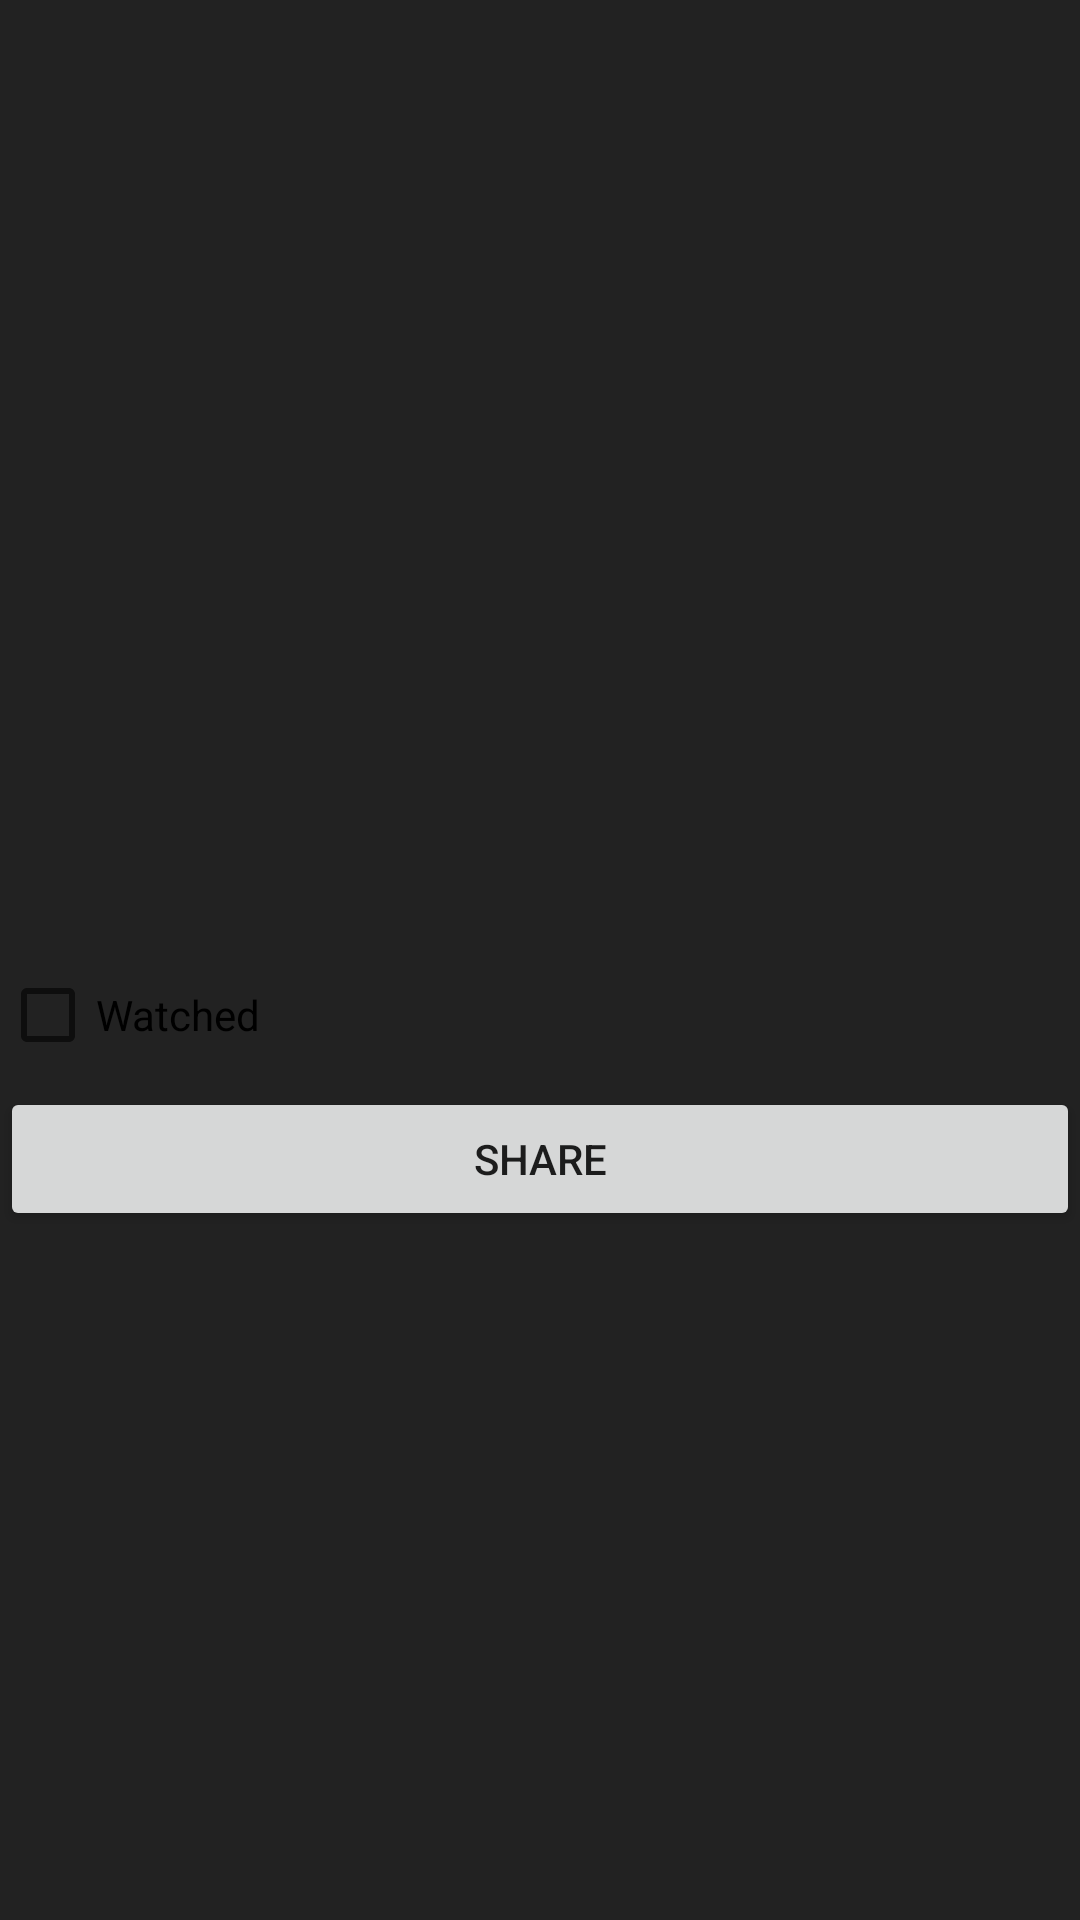

The Android layout XML behind this screen, and the referenced resources:
<!-- AndroidManifest.xml: application theme Theme.MarvelGuide -->
<!-- res/layout/activity_movie.xml -->
<?xml version="1.0" encoding="utf-8"?>
<LinearLayout xmlns:android="http://schemas.android.com/apk/res/android"
    xmlns:app="http://schemas.android.com/apk/res-auto"
    xmlns:tools="http://schemas.android.com/tools"
    android:layout_width="match_parent"
    android:layout_height="match_parent"
    android:orientation="vertical"
    android:background="#222222"
    tools:context=".MovieActivity">

    <ImageView
        android:id="@+id/photo"
        android:layout_width="190dp"
        android:layout_height="190dp"
        android:layout_gravity="center_horizontal"/>

    <TextView
        android:id="@+id/name"
        android:layout_width="wrap_content"
        android:layout_height="wrap_content"
        android:layout_gravity="center_horizontal"
        android:textAppearance="?android:attr/textAppearanceLarge"
        android:textColor="#FFFFFF" />

    <TextView
        android:id="@+id/year"
        android:layout_width="wrap_content"
        android:layout_height="wrap_content"
        android:textColor="#FFFFFF" />

    <TextView
        android:id="@+id/cast"
        android:layout_width="wrap_content"
        android:layout_height="wrap_content"
        android:textColor="#FFFFFF" />

    <TextView
        android:id="@+id/order"
        android:layout_width="wrap_content"
        android:layout_height="wrap_content"
        android:textColor="#FFFFFF" />

    <TextView
        android:id="@+id/phase"
        android:layout_width="wrap_content"
        android:layout_height="wrap_content"
        android:textColor="#FFFFFF" />

    <TextView
        android:id="@+id/description"
        android:layout_width="match_parent"
        android:layout_height="wrap_content"
        android:textColor="#FFFFFF" />

    <LinearLayout
        android:layout_width="wrap_content"
        android:layout_height="wrap_content"
        android:orientation="horizontal">
        <CheckBox
            android:id="@+id/watched"
            android:layout_width="wrap_content"
            android:layout_height="wrap_content"
            android:text="@string/watched"
            android:onClick="onWatchedClicked" />
        <TextView
            android:id="@+id/watched_date"
            android:layout_width="wrap_content"
            android:layout_height="wrap_content"
            android:textColor="#F9F9F9"
            android:layout_marginStart="5dp"/>
    </LinearLayout>


    <Button
        android:id="@+id/share"
        android:layout_width="match_parent"
        android:layout_height="wrap_content"
        android:text="@string/share_button" />

</LinearLayout>
<!-- resources referenced by this layout -->
<resources>
  <string name="share_button">Share</string>
  <string name="watched">Watched</string>
  <style name="Theme.MarvelGuide" parent="Theme.MaterialComponents.DayNight.DarkActionBar">
          
          <item name="colorPrimary">@color/purple_500</item>
          <item name="colorPrimaryVariant">@color/purple_700</item>
          <item name="colorOnPrimary">@color/white</item>
          
          <item name="colorSecondary">@color/teal_200</item>
          <item name="colorSecondaryVariant">@color/teal_700</item>
          <item name="colorOnSecondary">@color/black</item>
          
          <item name="android:statusBarColor" tools:targetApi="l">?attr/colorPrimaryVariant</item>
          
      </style>
  <!-- not gathered from this repository: default colours our renderer supplied (Android Studio template values) -->
  <color name="purple_500">#FF6200EE</color>
  <color name="purple_700">#FF3700B3</color>
  <color name="teal_200">#FF03DAC5</color>
  <color name="teal_700">#FF018786</color>
  <color name="black">#FF000000</color>
  <color name="white">#FFFFFFFF</color>
</resources>
